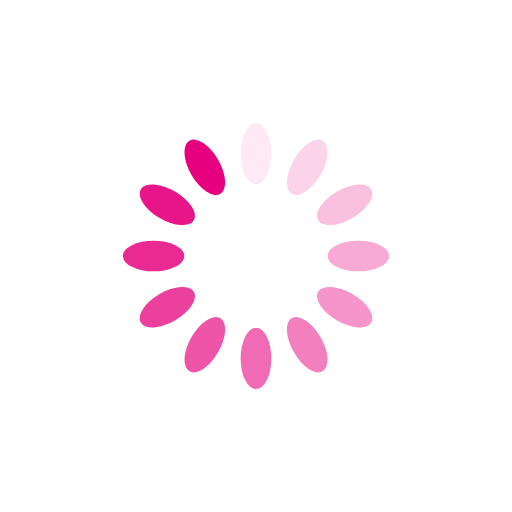
t = 0.00 s
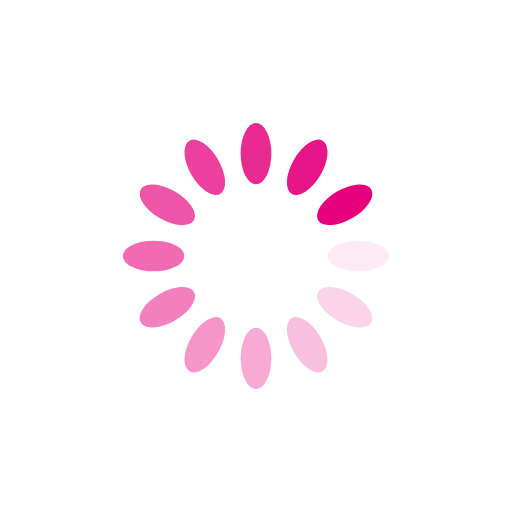
t = 0.25 s
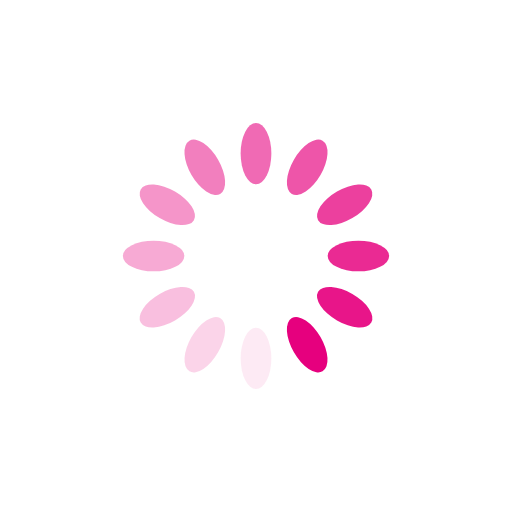
t = 0.50 s
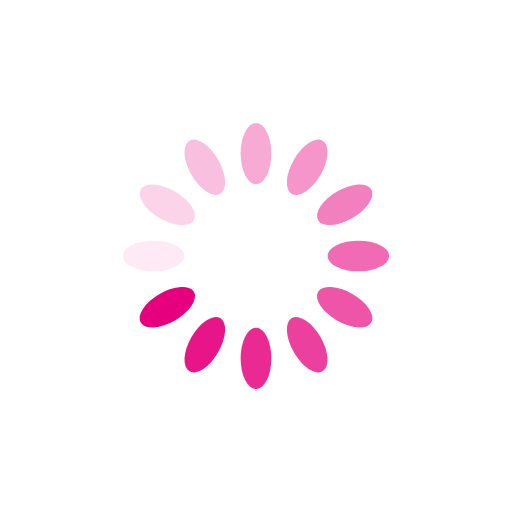
t = 0.75 s

The animated SVG that drew these frames (rendered in a browser with its animation timeline set to each time). Animation: 12 SMIL elements (animate=12); one cycle of 1.00 s, repeats indefinitely.

<?xml version="1.0" encoding="utf-8"?>
<svg xmlns="http://www.w3.org/2000/svg" xmlns:xlink="http://www.w3.org/1999/xlink" style="margin: auto; background: none; display: block; shape-rendering: auto;" width="200px" height="200px" viewBox="0 0 100 100" preserveAspectRatio="xMidYMid">
<g transform="rotate(0 50 50)">
  <rect x="47" y="24" rx="3" ry="6" width="6" height="12" fill="#e6007e">
    <animate attributeName="opacity" values="1;0" keyTimes="0;1" dur="1s" begin="-0.9166666666666666s" repeatCount="indefinite"></animate>
  </rect>
</g><g transform="rotate(30 50 50)">
  <rect x="47" y="24" rx="3" ry="6" width="6" height="12" fill="#e6007e">
    <animate attributeName="opacity" values="1;0" keyTimes="0;1" dur="1s" begin="-0.8333333333333334s" repeatCount="indefinite"></animate>
  </rect>
</g><g transform="rotate(60 50 50)">
  <rect x="47" y="24" rx="3" ry="6" width="6" height="12" fill="#e6007e">
    <animate attributeName="opacity" values="1;0" keyTimes="0;1" dur="1s" begin="-0.75s" repeatCount="indefinite"></animate>
  </rect>
</g><g transform="rotate(90 50 50)">
  <rect x="47" y="24" rx="3" ry="6" width="6" height="12" fill="#e6007e">
    <animate attributeName="opacity" values="1;0" keyTimes="0;1" dur="1s" begin="-0.6666666666666666s" repeatCount="indefinite"></animate>
  </rect>
</g><g transform="rotate(120 50 50)">
  <rect x="47" y="24" rx="3" ry="6" width="6" height="12" fill="#e6007e">
    <animate attributeName="opacity" values="1;0" keyTimes="0;1" dur="1s" begin="-0.5833333333333334s" repeatCount="indefinite"></animate>
  </rect>
</g><g transform="rotate(150 50 50)">
  <rect x="47" y="24" rx="3" ry="6" width="6" height="12" fill="#e6007e">
    <animate attributeName="opacity" values="1;0" keyTimes="0;1" dur="1s" begin="-0.5s" repeatCount="indefinite"></animate>
  </rect>
</g><g transform="rotate(180 50 50)">
  <rect x="47" y="24" rx="3" ry="6" width="6" height="12" fill="#e6007e">
    <animate attributeName="opacity" values="1;0" keyTimes="0;1" dur="1s" begin="-0.4166666666666667s" repeatCount="indefinite"></animate>
  </rect>
</g><g transform="rotate(210 50 50)">
  <rect x="47" y="24" rx="3" ry="6" width="6" height="12" fill="#e6007e">
    <animate attributeName="opacity" values="1;0" keyTimes="0;1" dur="1s" begin="-0.3333333333333333s" repeatCount="indefinite"></animate>
  </rect>
</g><g transform="rotate(240 50 50)">
  <rect x="47" y="24" rx="3" ry="6" width="6" height="12" fill="#e6007e">
    <animate attributeName="opacity" values="1;0" keyTimes="0;1" dur="1s" begin="-0.25s" repeatCount="indefinite"></animate>
  </rect>
</g><g transform="rotate(270 50 50)">
  <rect x="47" y="24" rx="3" ry="6" width="6" height="12" fill="#e6007e">
    <animate attributeName="opacity" values="1;0" keyTimes="0;1" dur="1s" begin="-0.16666666666666666s" repeatCount="indefinite"></animate>
  </rect>
</g><g transform="rotate(300 50 50)">
  <rect x="47" y="24" rx="3" ry="6" width="6" height="12" fill="#e6007e">
    <animate attributeName="opacity" values="1;0" keyTimes="0;1" dur="1s" begin="-0.08333333333333333s" repeatCount="indefinite"></animate>
  </rect>
</g><g transform="rotate(330 50 50)">
  <rect x="47" y="24" rx="3" ry="6" width="6" height="12" fill="#e6007e">
    <animate attributeName="opacity" values="1;0" keyTimes="0;1" dur="1s" begin="0s" repeatCount="indefinite"></animate>
  </rect>
</g>
<!-- [ldio] generated by https://loading.io/ --></svg>